Run: headless pygame with SDL's dummy video driver; simulated clock (each Clock.tick advances the game by its frame time, no real sleeping); random seed 0; keys injected as events and as key.get_pressed() state; no mouse input.
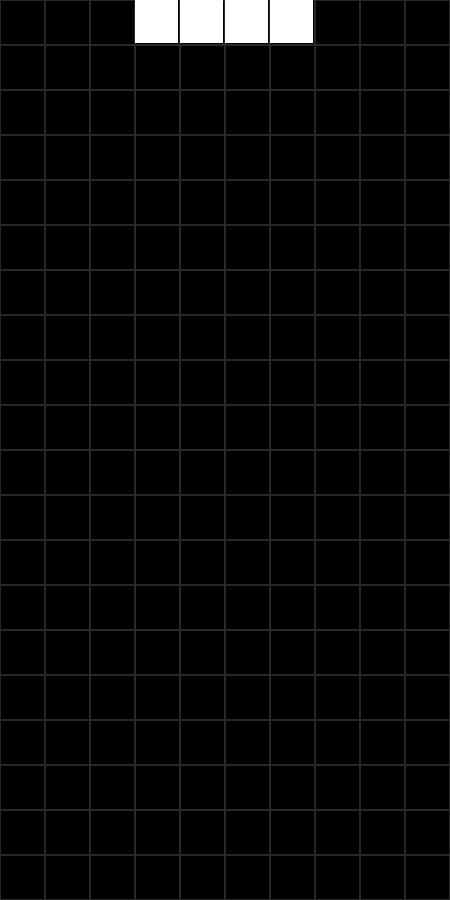
Frame 1 of 4 · flips 1–60 · no input
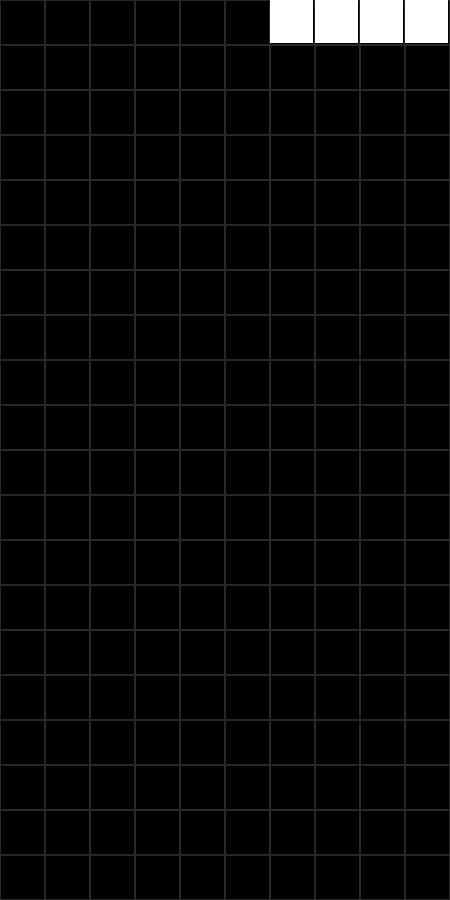
Frame 2 of 4 · flips 61–180 · tapped SPACE, RETURN · held RIGHT (→), D
Frame 3 of 4 · flips 181–300 · held DOWN (↓), S · screen unchanged from frame 2, image omitted
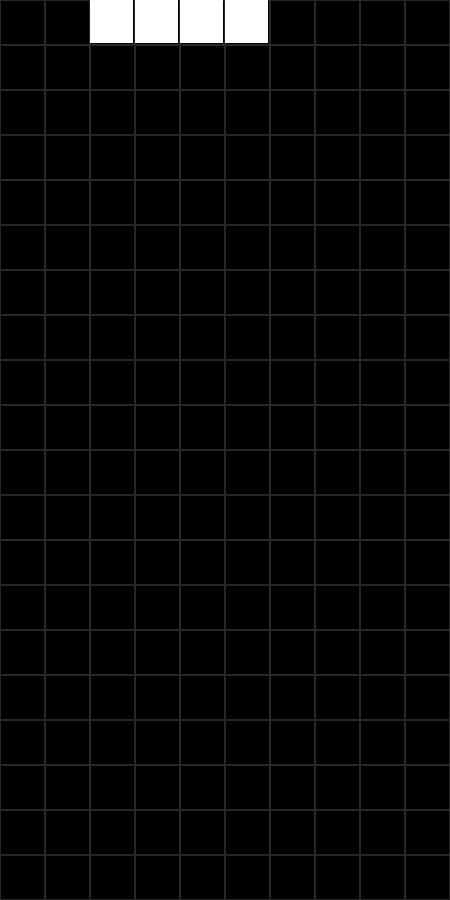
Frame 4 of 4 · flips 301–420 · held LEFT (←), A, UP (↑), W

The pygame program that drew these frames:

import pygame
import sys
from copy import deepcopy

WIDTH, HEIGHT = 10, 20;
TILE = 45;
GAME_RES = (WIDTH * TILE, HEIGHT * TILE)

CLOCK = pygame.time.Clock()
GRID = [pygame.Rect(x * TILE, y * TILE, TILE, TILE) for x in range(WIDTH) for y in range(HEIGHT)]

pygame.init()
screen = pygame.display.set_mode(GAME_RES)
pygame.display.set_caption("Tetris")

tetrominos_pos = [[(-1,-1),(-2,-1),(0,-1),(1,-1)], # I
              [(0,-1),(-1,-1),(-1,0),(0,0)], # O
              [(0,0),(-1,-1),(0,-1),(1,0)], # Z
              [(0,0),(-1,0),(0,-1),(1,-1)], # S
              [(0,0),(-1,0),(1,0),(1,-1)], # L
              [(0,0),(-1,-1),(-1,0),(1,0)], # J
              [(0,0),(-1,0),(1,0),(0,-1)]] # T

tetrominos = [[pygame.Rect(x + WIDTH // 2, y +1, 1, 1) for x, y in block_pos] for block_pos in tetrominos_pos]
tetromino_rect = pygame.Rect(0,0, TILE -2, TILE -2)

tetromino = tetrominos[0]

def check_borders():
    if tetromino[i].x < 0 or tetromino[i].x > WIDTH-1:
        return False
    return True

tetrominos = [[pygame.Rect(x + WIDTH // 2, y +1, 1, 1) for x, y in block_pos] for block_pos in tetrominos_pos]
tetromino_rect = pygame.Rect(0,0, TILE -2, TILE -2)

tetromino = deepcopy(tetrominos[0])     # MODIFED CODE HERE

while True:
    screen.fill(pygame.Color("black"))

    dir_x = 0       # NEW CODE HERE

    for event in pygame.event.get():
        if event.type == pygame.QUIT:
            pygame.quit()
            sys.exit()

        # NEW CODE HERE
        if event.type == pygame.KEYDOWN:
            if event.key == pygame.K_LEFT:
                dir_x = -1
            elif event.key == pygame.K_RIGHT:
                dir_x = 1

        tetromino_old = deepcopy(tetromino)
        for i in range(4):
            tetromino[i].x += dir_x
            if not check_borders():
                tetromino = deepcopy(tetromino_old)
                break

    [pygame.draw.rect(screen, (40,40,40), i_rect, 1) for i_rect in GRID]
    
    for i in range(4):
        tetromino_rect.x = tetromino[i].x * TILE
        tetromino_rect.y = tetromino[i].y * TILE
        pygame.draw.rect(screen, pygame.Color("white"), tetromino_rect)
        
    pygame.display.update()
    CLOCK.tick(60)
